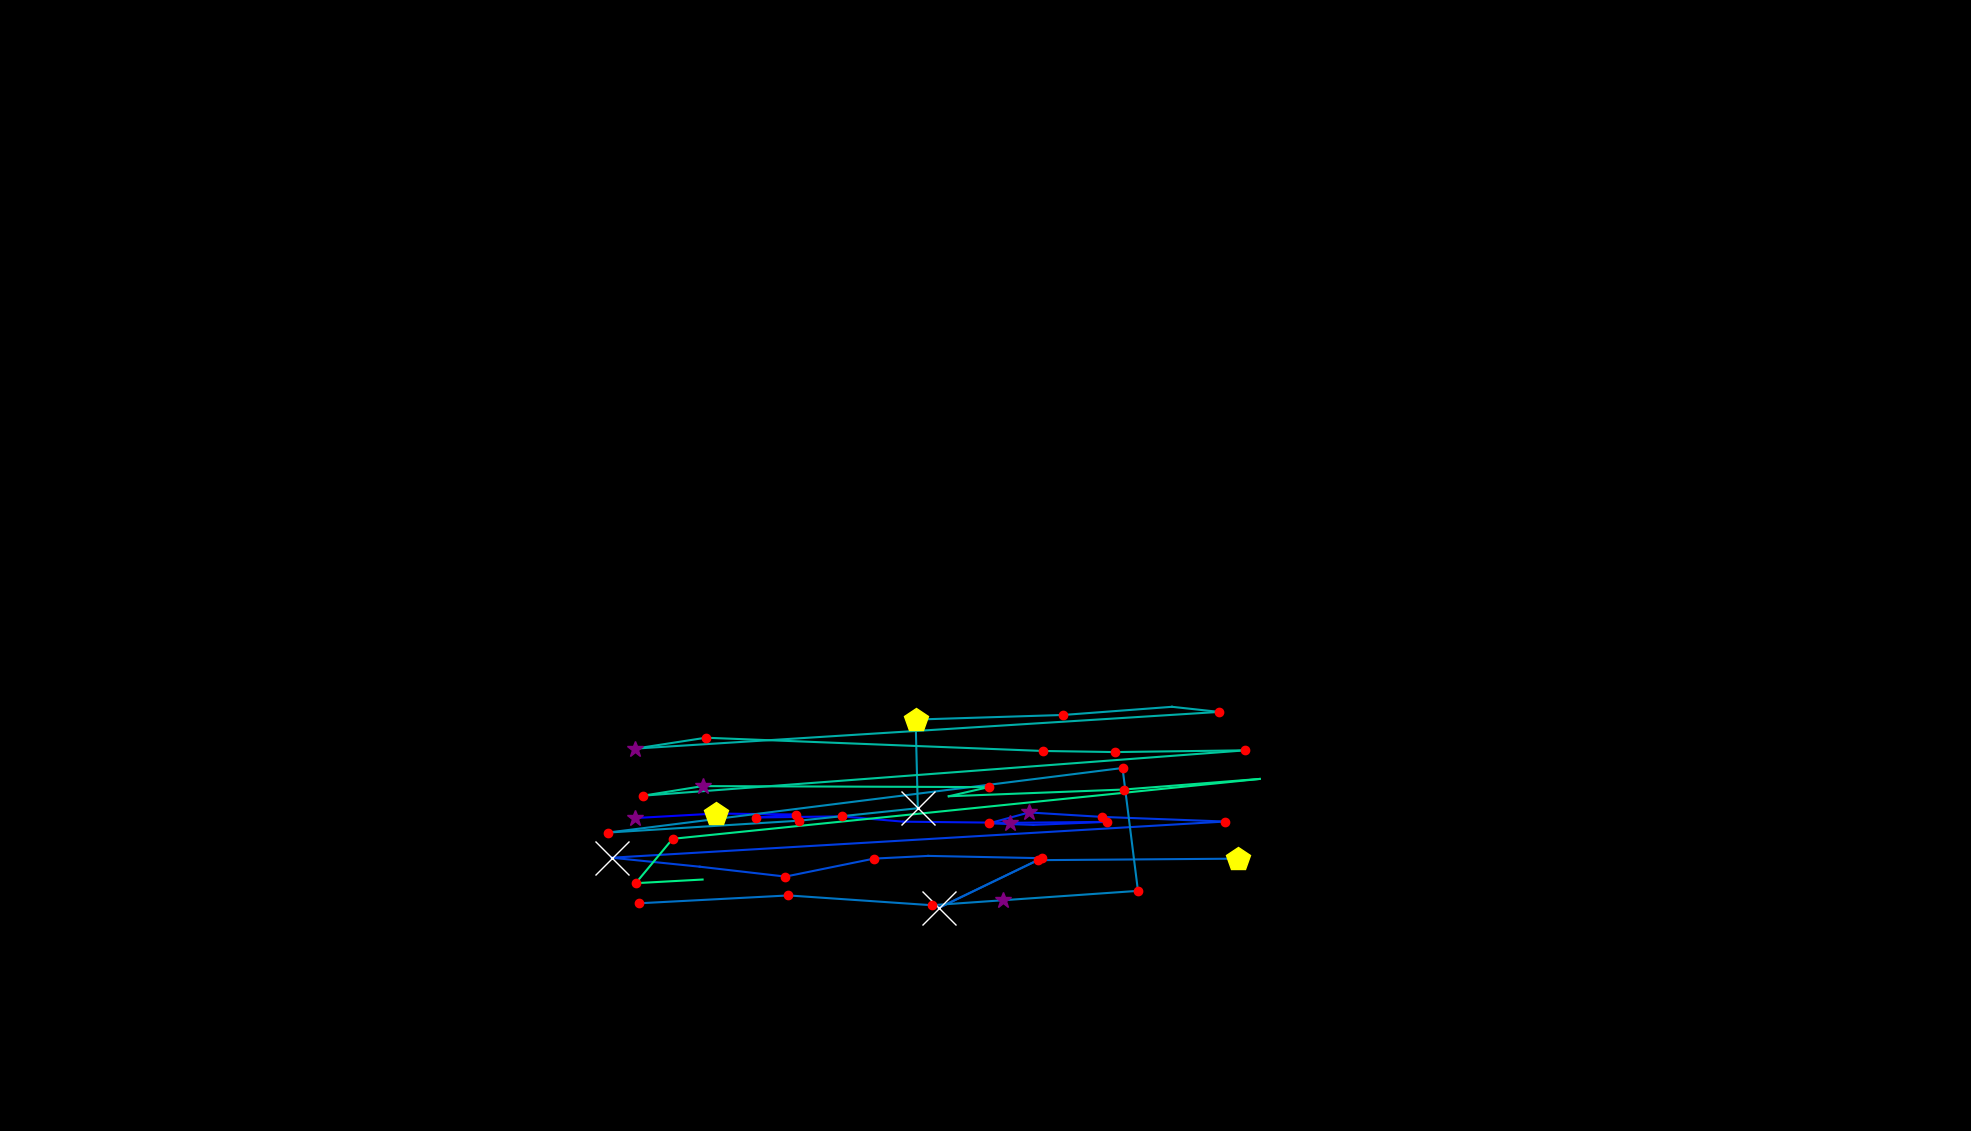

The table this chart was drawn from, first rows:
, fixation_id, timestamp, avg_gaze_x, avg_gaze_y, duration
0, 98.0, 33836, 825.2, 406.4, 349.4
1, 99.0, 34209, 930.1, 412.3, 409.7
2, 100.0, 34655, 1033, 411, 192.8
3, 101.0, 34968, 982.4, 407.1, 168.7
4, 102.0, 35402, 1093, 408.7, 144.6
5, 103.0, 35607, 1173, 401.7, 108.4
6, 104.0, 35776, 1312, 400.2, 277.1
7, 105.0, 36077, 1437, 401.5, 132.5
8, 106.0, 36233, 1342, 397.5, 108.4
9, 107.0, 36366, 1285, 399.6, 132.5
10, 108.0, 36752, 1336, 413.7, 301.2
11, 109.0, 37077, 1431, 407.9, 180.7
12, 110.0, 37318, 1591, 401.9, 120.5
13, 111.0, 37547, 794.4, 354.9, 723
14, 112.0, 38306, 908.7, 343.2, 108.4
15, 113.0, 38631, 1020, 330.4, 120.5
16, 114.0, 38800, 1135, 353.8, 144.6
17, 115.0, 38969, 1205, 357.3, 108.4
18, 116.0, 39137, 1353, 354.3, 228.9
19, 117.0, 39391, 1219, 289.6, 614.5
20, 118.0, 40029, 1348, 351.7, 156.6
21, 119.0, 40487, 1608, 353.7, 530.2
22, 121.0, 41764, 830.1, 295.7, 144.6
23, 122.0, 42210, 1024, 305.9, 228.9
24, 123.0, 42511, 1210, 293.2, 144.6
25, 124.0, 42752, 1303, 299.7, 277.1
26, 125.0, 43090, 1478, 311.9, 180.7
27, 126.0, 43439, 1458, 471.4, 168.7
28, 127.0, 43765, 789.8, 387.6, 204.8
29, 128.0, 44066, 1038, 403, 192.8
30, 129.0, 44608, 1192, 419.2, 626.6
31, 130.0, 45560, 1189, 534.3, 421.7
32, 131.0, 46054, 1381, 540.3, 204.8
33, 132.0, 46343, 1522, 550.9, 96.4
34, 133.0, 46464, 1583, 544.3, 168.7
35, 134.0, 46837, 825, 496.6, 397.6
36, 135.0, 47259, 916.6, 510.7, 168.7
37, 136.0, 47946, 1354, 493.6, 120.5
38, 137.0, 48102, 1449, 492.1, 144.6
39, 138.0, 48307, 1618, 494.4, 168.7
40, 139.0, 48681, 835.6, 435.5, 180.7
41, 140.0, 48886, 912.5, 447.9, 289.2
42, 141.0, 49295, 1284, 446.6, 192.8
43, 142.0, 49512, 1232, 434.7, 108.4
44, 143.0, 49669, 1459, 443.5, 204.8
45, 144.0, 50006, 1636, 457.2, 96.4
46, 145.0, 50211, 873.5, 379.5, 180.7
47, 146.0, 50416, 825.6, 321.8, 156.6
48, 147.0, 50597, 912.5, 326.6, 60.25
49, 149.0, 51067, 1065, 472.7, 84.35
